Run: headless pygame with SDL's dummy video driver; simulated clock (each Clock.tick advances the game by its frame time, no real sleeping); random seed 0; keys injected as events and as key.get_pressed() state; no mouse input.
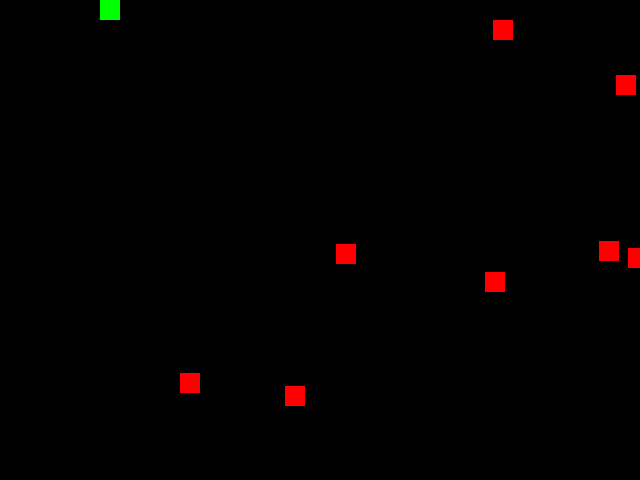
Frame 1 of 4 · flips 1–60 · no input
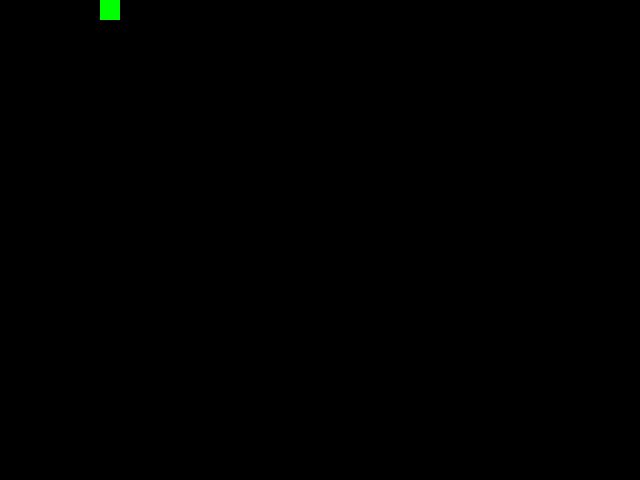
Frame 2 of 4 · flips 61–180 · tapped SPACE, RETURN · held RIGHT (→), D
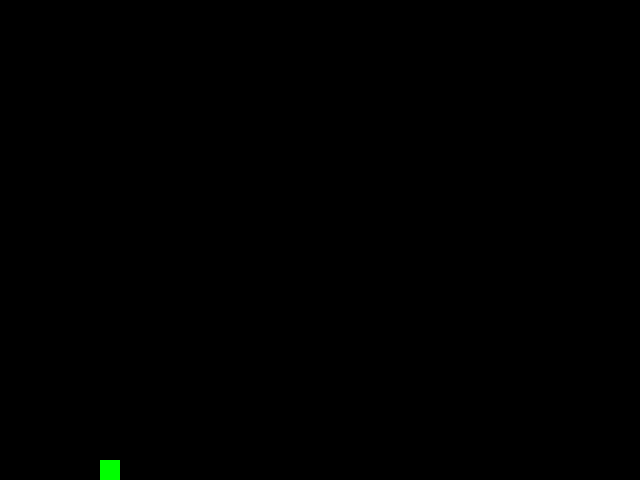
Frame 3 of 4 · flips 181–300 · held DOWN (↓), S
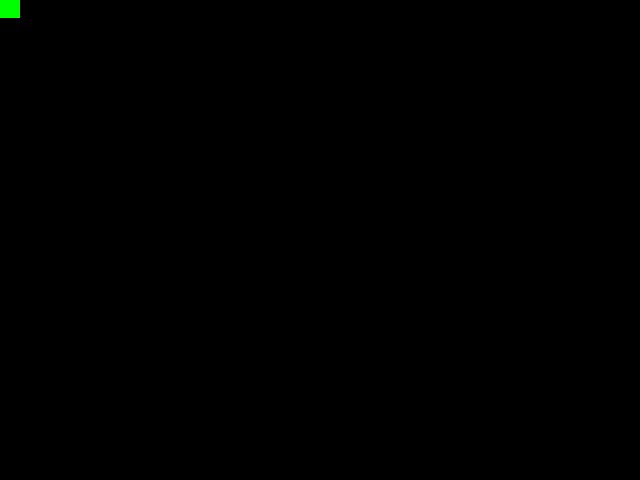
Frame 4 of 4 · flips 301–420 · held LEFT (←), A, UP (↑), W

The pygame program that drew these frames:

import pygame
import math
import random
ANCHO=640
ALTO=480

VERDE=[0,255,0]
AZUL=[0,0,255]
ROJO=[255,0,0]
NEGRO=[0,0,0]

class Usuario(pygame.sprite.Sprite):
    def __init__(self):
        pygame.sprite.Sprite.__init__(self)
        #Representacion del objeto
        self.image=pygame.Surface([20,20])
        self.image.fill(VERDE)
        self.rect=self.image.get_rect()
        self.rect.x=100

class Enemigo(pygame.sprite.Sprite):
    def __init__(self):
        pygame.sprite.Sprite.__init__(self)
        #Representacion del objeto
        self.image=pygame.Surface([20,20])
        self.image.fill(ROJO)
        self.rect=self.image.get_rect()
        self.espera=0

    def update(self):
        if self.espera<0:
            self.rect.x+=random.randint(0,10)
        else:
            self.espera-=1



if __name__ == '__main__':
    pygame.init()
    pantalla=pygame.display.set_mode([ANCHO, ALTO])  #Crea la ventana

    #Grupo general
    todos=pygame.sprite.Group()

    #Grupo usuarios
    usuario=Usuario()
    usuarios=pygame.sprite.Group()
    usuarios.add(usuario)
    todos.add(usuario)

    #Grupo enemigos
    enemigos=pygame.sprite.Group()
    cantidad_enemigos=10
    for i in range(cantidad_enemigos):
        e=Enemigo()
        e.espera=random.randrange(0, 100)
        e.rect.x=random.randint(0, ANCHO-e.rect.width)
        e.rect.y=random.randint(0, ALTO-e.rect.height)
        enemigos.add(e)
        todos.add(e)



    var_x=0
    var_y=0
    vel=0


    reloj=pygame.time.Clock()
    pygame.display.flip()
    fin=False


    #Ciclo principal
    while not fin:
        #Gestionb de eventos
        for event in pygame.event.get():
            if event.type == pygame.QUIT:
                fin=True
            if event.type == pygame.KEYDOWN:
                if event.key==pygame.K_LEFT:
                    var_x=-2
                    #var_y=0
                    #vel+=1

                if event.key==pygame.K_RIGHT:
                    var_x=2
                    #var_y=0
                    #vel+=1

                if event.key==pygame.K_UP:
                    var_y=-2
                    #var_x=0
                    #vel+=1

                if event.key==pygame.K_DOWN:
                    var_y=+2
                    #var_x=0
                    #vel+=1

            if event.type==pygame.KEYUP:
                 #Variaciones
                 var_x=0
                 var_y=0

        #Right
        if  usuario.rect.x<ANCHO-1-usuario.rect.width:
            usuario.rect.x+=var_x #*vel
        else:
            usuario.rect.x=ANCHO-usuario.rect.width

        #Left
        if  usuario.rect.x>0:
            usuario.rect.x+=var_x #*vel
        else:
            usuario.rect.x=0

        #Up
        if  usuario.rect.y>0:
            usuario.rect.y+=var_y #*vel
        else:
            usuario.rect.y=0

        #Down
        if  usuario.rect.y<ALTO-1-usuario.rect.height:
            usuario.rect.y+=var_y #*vel
        else:
            usuario.rect.y=ALTO-usuario.rect.height

        #print usuario.rect
        pantalla.fill(NEGRO)
        enemigos.update()
        #usuarios.draw(pantalla)
        todos.draw(pantalla)
        pygame.display.flip()
        reloj.tick(40)
